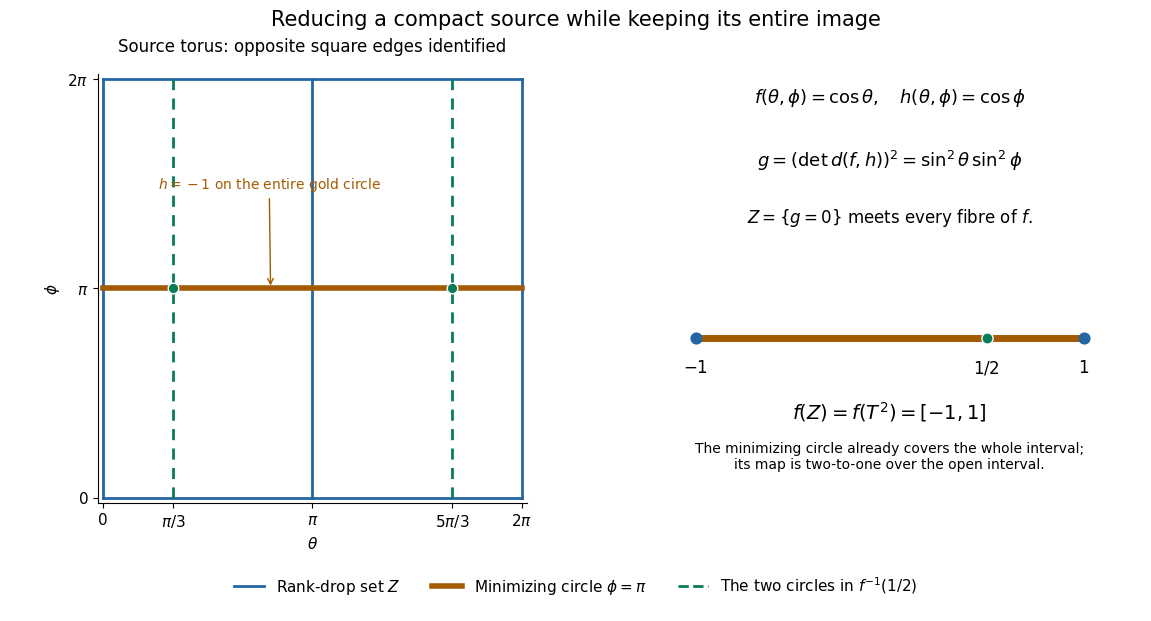

Write Python code to recreate this figure. (Note: this script raises an exception after producing the figure.)
"""Exact critical-height model on T^2; original diagram, CC0.

GPT-6 Astra (OpenAI), Ultra, October 2026.
The square is a parameter domain with opposite edges identified, not an
embedded square model of the torus. No numerical approximation enters the
rank-drop set or the displayed fibre/image coordinates.
"""
from pathlib import Path
import numpy as np
import matplotlib
matplotlib.use('Agg')
import matplotlib.pyplot as plt
from matplotlib.lines import Line2D

plt.rcParams.update({'font.family':'DejaVu Sans','font.size':11,
                    'svg.fonttype':'none','svg.hashsalt':'SH03-critical-height-dimension-reduction-v1','axes.spines.top':False,
                    'axes.spines.right':False})
fig=plt.figure(figsize=(11.4,6.1),layout='constrained')
grid=fig.add_gridspec(2,2,width_ratios=[1.2,1],height_ratios=[1,.12])
ax=fig.add_subplot(grid[0,0]);image=fig.add_subplot(grid[0,1])
blue='#2466a2';gold='#a45b00';green='#087b5b'
pi=np.pi
for value in [0,pi,2*pi]:
    ax.plot([value,value],[0,2*pi],color=blue,lw=2)
    ax.plot([0,2*pi],[value,value],color=blue,lw=2)
ax.plot([0,2*pi],[pi,pi],color=gold,lw=4,zorder=3)
for theta in [pi/3,5*pi/3]:
    ax.plot([theta,theta],[0,2*pi],color=green,lw=2,ls=(0,(4,3)))
    ax.scatter([theta],[pi],s=58,color=green,edgecolor='white',zorder=5)
ax.set(xlim=(-.08,2*pi+.08),ylim=(-.08,2*pi+.08),aspect='equal',
       xlabel=r'$\theta$',ylabel=r'$\phi$')
ax.set_xticks([0,pi/3,pi,5*pi/3,2*pi],['0',r'$\pi/3$',r'$\pi$',r'$5\pi/3$',r'$2\pi$'])
ax.set_yticks([0,pi,2*pi],['0',r'$\pi$',r'$2\pi$'])
ax.set_title('Source torus: opposite square edges identified',fontsize=12,pad=16)
ax.annotate(r'$h=-1$ on the entire gold circle',xy=(pi*.8,pi),
            xytext=(pi*.26,pi*1.48),fontsize=10,color=gold,
            arrowprops={'arrowstyle':'->','color':gold})

image.axis('off');image.set(xlim=(-1.3,1.3),ylim=(-1,1.6))
image.text(0,1.43,r'$f(\theta,\phi)=\cos\theta,\quad h(\theta,\phi)=\cos\phi$',ha='center',fontsize=13)
image.text(0,1.04,r'$g=(\det d(f,h))^2=\sin^2\theta\,\sin^2\phi$',ha='center',fontsize=13)
image.text(0,.70,r'$Z=\{g=0\}$ meets every fibre of $f$.',ha='center',fontsize=12)
image.plot([-1,1],[0,0],color=gold,lw=5,solid_capstyle='round')
image.scatter([-1,1],[0,0],color=blue,s=60,zorder=4)
image.scatter([.5],[0],color=green,s=65,edgecolor='white',zorder=5)
for x,label in [(-1,r'$-1$'),(.5,r'$1/2$'),(1,r'$1$')]:image.text(x,-.21,label,ha='center',fontsize=12)
image.text(0,-.49,r'$f(Z)=f(T^2)=[-1,1]$',ha='center',fontsize=14)
image.text(0,-.79,'The minimizing circle already covers the whole interval;\nits map is two-to-one over the open interval.',ha='center',fontsize=10)

legend=fig.add_subplot(grid[1,:]);legend.axis('off')
legend.legend(handles=[Line2D([0],[0],color=blue,lw=2,label=r'Rank-drop set $Z$'),
                       Line2D([0],[0],color=gold,lw=4,label=r'Minimizing circle $\phi=\pi$'),
                       Line2D([0],[0],color=green,lw=2,ls='--',label=r'The two circles in $f^{-1}(1/2)$')],
              loc='center',ncol=3,frameon=False,fontsize=11)
fig.suptitle('Reducing a compact source while keeping its entire image',fontsize=15)
root=Path(__file__).resolve().parents[2];out=root/'figures/SH03-critical-height-dimension-reduction.svg';out.parent.mkdir(parents=True,exist_ok=True)
fig.savefig(out,metadata={'Title':'Critical-height dimension reduction on the torus',
                         'Creator':'GPT-6 Astra (OpenAI), Ultra',
                         'Description':'Exact parameter-domain diagram for f=cos(theta), h=cos(phi) and the squared Jacobian determinant; CC0 original programme diagram.',
                         'Date':None})
plt.close(fig)
print(out)
